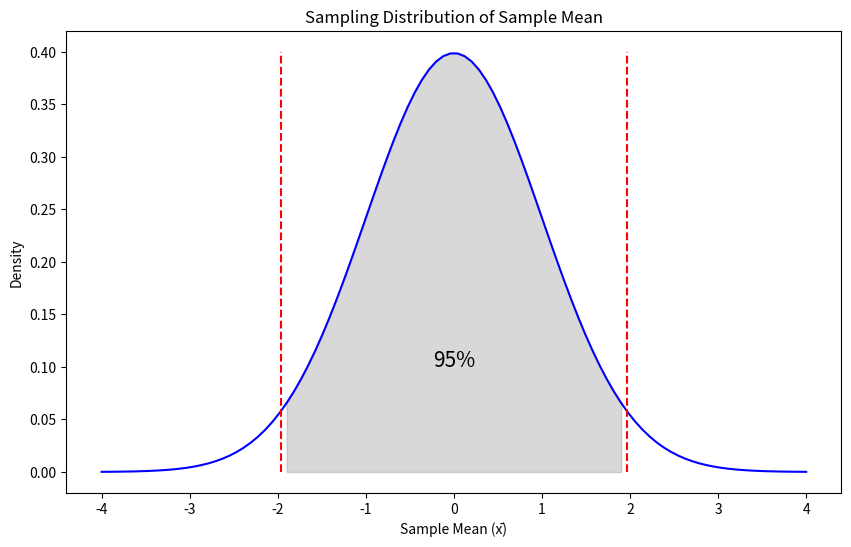

Python code for this plot:
import numpy as np
import matplotlib.pyplot as plt
from scipy.stats import norm

# 参数
mu = 0
se = 1
x = np.linspace(mu - 4*se, mu + 4*se, 100)
y = norm.pdf(x, mu, se)

# 绘图
plt.figure(figsize=(10,6))
plt.plot(x, y, 'b-')
plt.vlines([mu - 1.96*se, mu + 1.96*se], ymin=0, ymax=0.4, colors='r', linestyles='dashed')
plt.fill_between(x, y, where=(x >= mu-1.96*se) & (x <= mu+1.96*se), color='grey', alpha=0.3)
plt.text(mu, 0.1, '95%', ha='center', fontsize=15)
plt.title('Sampling Distribution of Sample Mean')
plt.xlabel('Sample Mean (x̄)')
plt.ylabel('Density')
plt.show()
